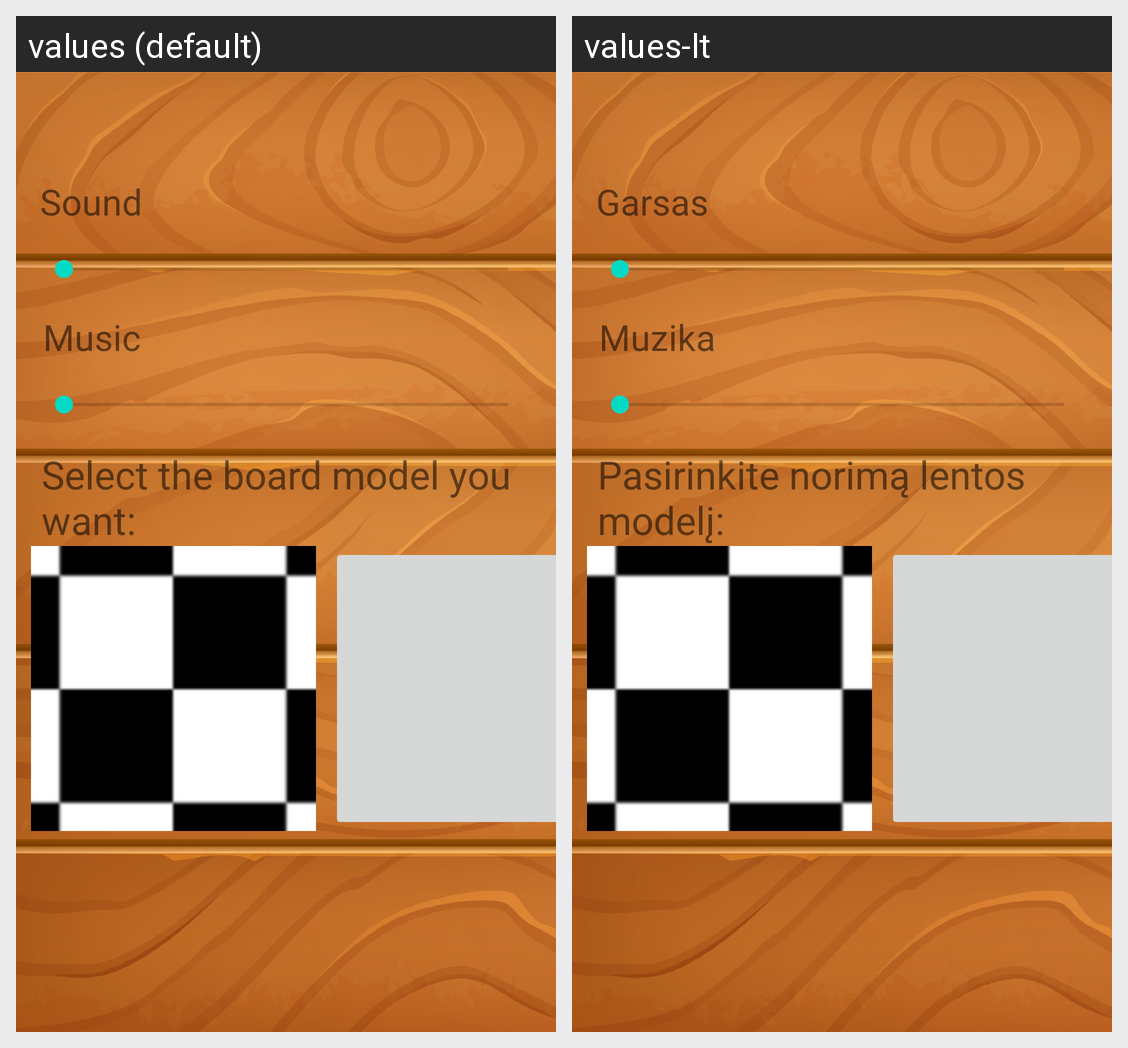

For this localized Android screen grid, give each drawn string resource with its value in every locale shown.
Android screen res/layout/activity_options.xml rendered under 2 locales, left to right: values (default), values-lt. Device: Nexus 5 (rendered at 1080×1920; each locale shown at half size, 540×960, under a caption strip naming it); theme Theme.SaskesKTU.
Strings drawn on this screen, with the default value and each locale's value (text and hints the layout hard-codes, and strings that could not be matched under every locale, appear in the picture but are not listed):

sound
  values: Sound
  values-lt: Garsas

music
  values: Music
  values-lt: Muzika

boardBg
  values: Select the board model you want:
  values-lt: Pasirinkite norimą lentos modelį:
